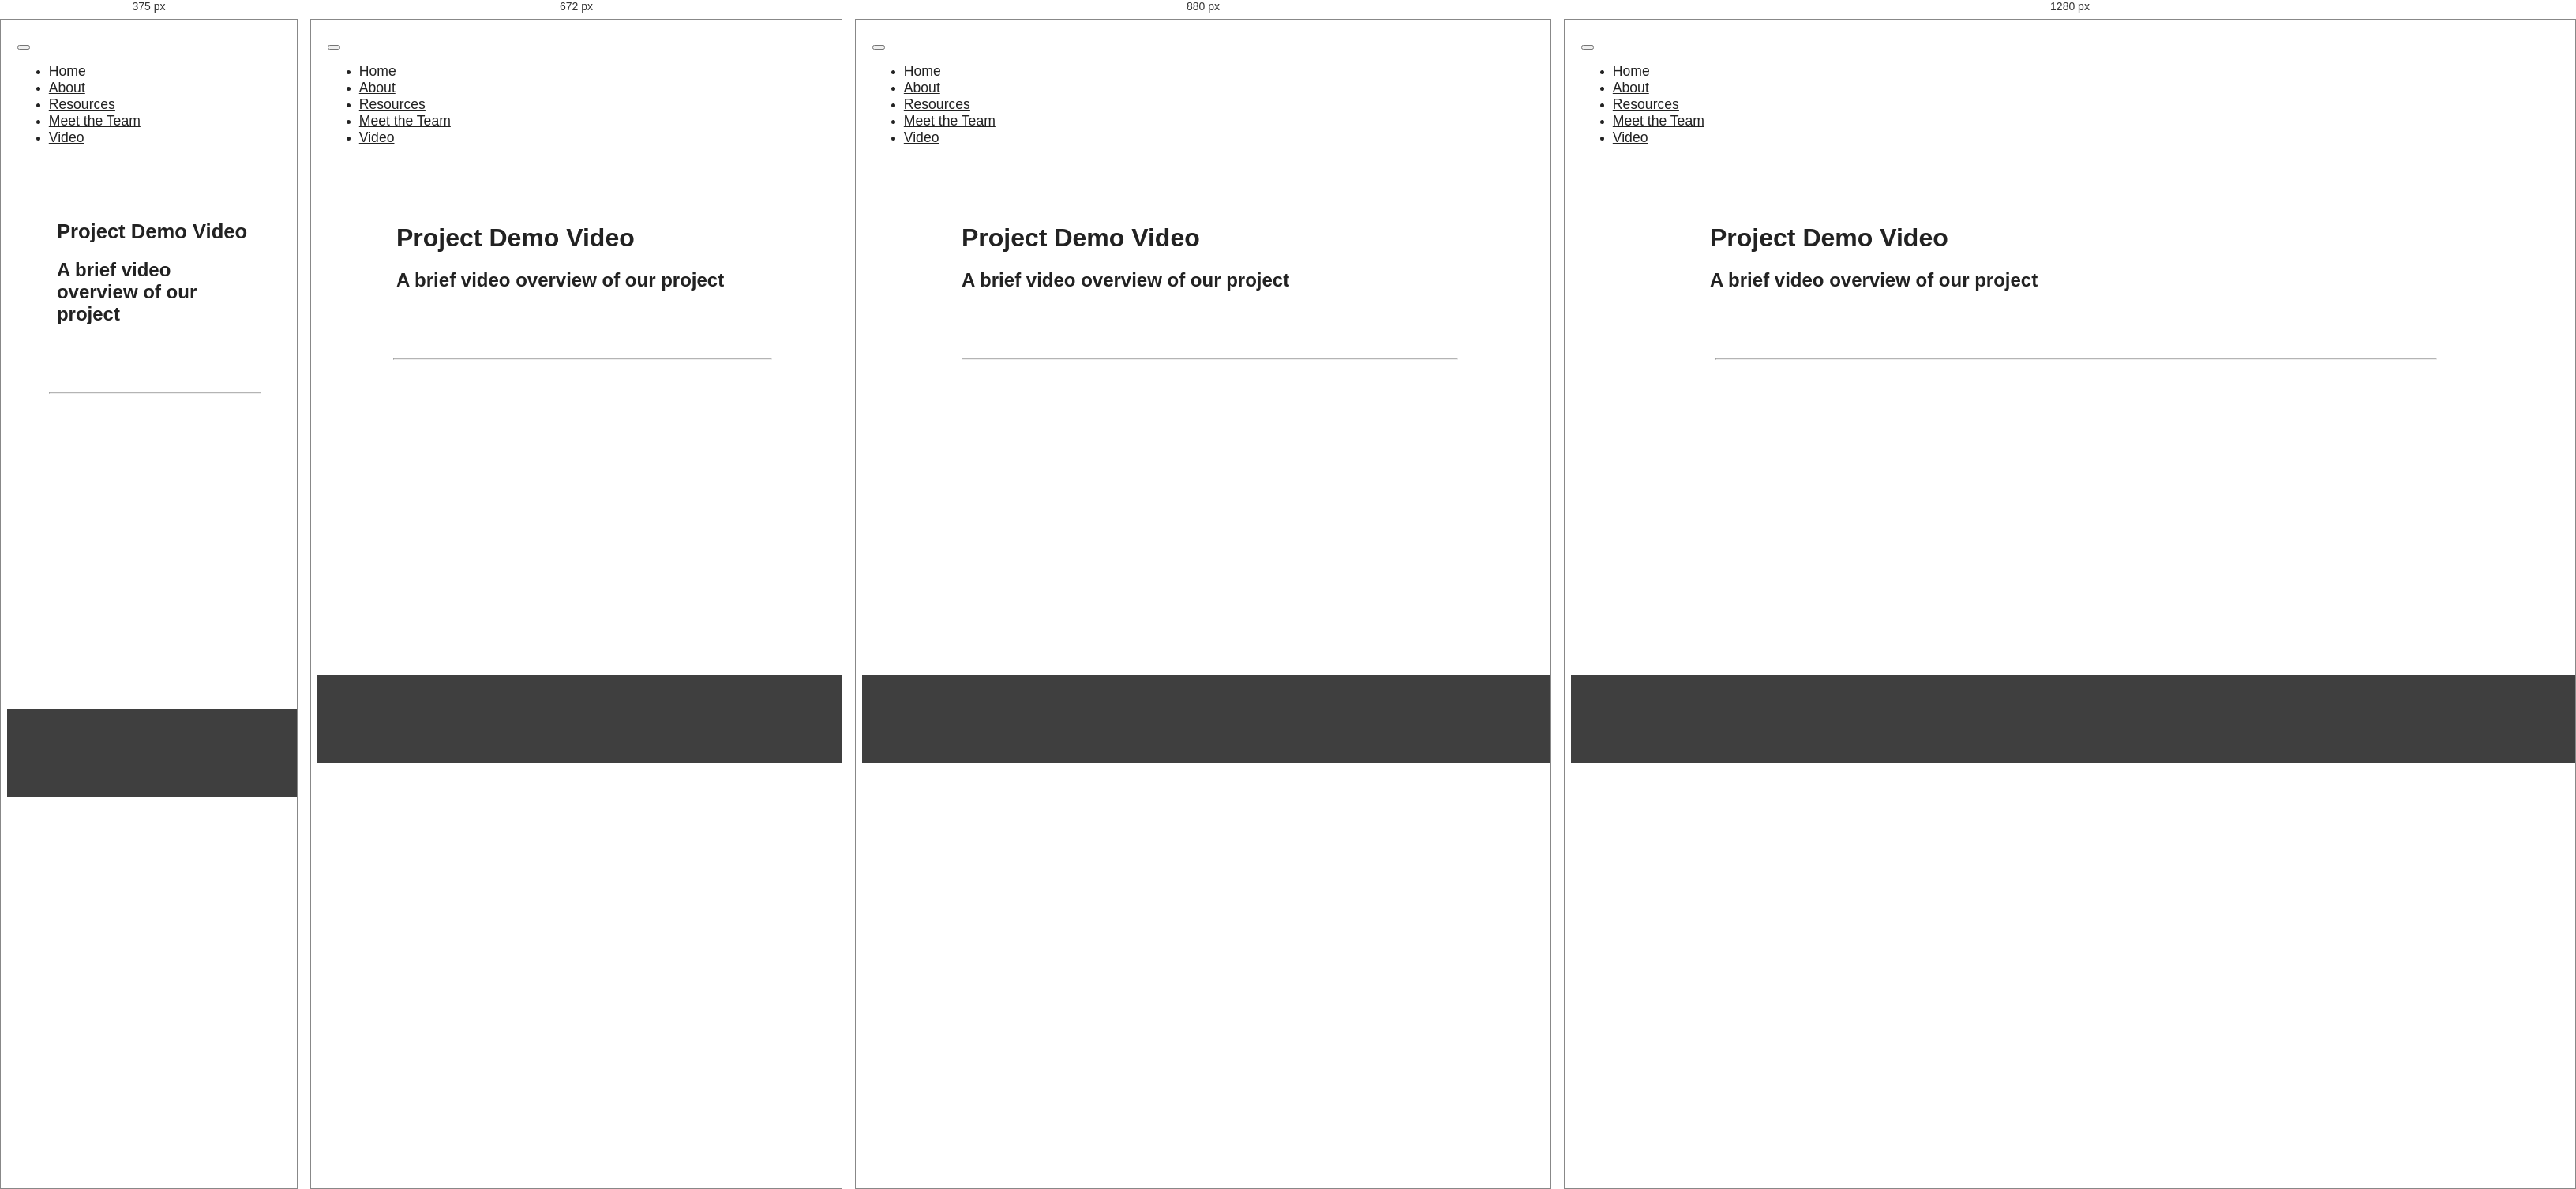
Rendered at 375 px, 672 px, 880 px and 1280 px, left to right.

<!-- file: video.html -->
<!DOCTYPE html>
<html lang="en">
<head>
	<meta charset="utf-8">
	<meta name="viewport" content="width=device-width, initial-scale=1">
	<title>Diabetics Anonymous</title>
	<link rel="stylesheet" href="https://maxcdn.bootstrapcdn.com/bootstrap/4.0.0/css/bootstrap.min.css">
	<script src="https://ajax.googleapis.com/ajax/libs/jquery/3.3.1/jquery.min.js"></script>
	<script src="https://cdnjs.cloudflare.com/ajax/libs/popper.js/1.12.9/umd/popper.min.js"></script>
	<script src="https://maxcdn.bootstrapcdn.com/bootstrap/4.0.0/js/bootstrap.min.js"></script>
	<script src="https://use.fontawesome.com/releases/v5.0.8/js/all.js"></script>
	<link href="css.css" rel="stylesheet">
</head>
<body>

<!-- Navigation -->
<nav class="navbar navbar-expand-md navbar-light bg-light sticky-top">
<div class="container-fluid">
    <!-- <a class = "navbar-brand" href="#"><img src = "img/logo.png"></a>-->
    <button class="navbar-toggler" type="button" data-toggle="collapse"
    data-target="#navbarResponsive">
        <span class="navbar-toggler-icon"></span>
    </button>
    <div class="collapse navbar-collapse" id="navbarResponsive">
        <ul class="navbar-nav ml-auto">
            <li class="nav-item">
                <a class="nav-link" href="index.html">Home</a>
            </li>
            <li class="nav-item">
                <a class="nav-link" href="projectpage.html">About</a>
            </li>
            <li class="nav-item">
                <a class="nav-link" href="resources.html">Resources</a>
            </li>
            <li class="nav-item">
                <a class="nav-link" href="meettheteam.html">Meet the Team</a>
            </li>
            <li class="nav-item active">
                <a class="nav-link" href="video.html">Video</a>
            </li>
        </ul>
    </div>

</div>
</nav>

<!--- Meet the team -->
<div class="container-fluid padding">
    <div class="row welcome text-center">
        <div class="col-12">
            <div id="meetteam">
            <h1 class="display-4">Project Demo Video</h1>
            <h2>A brief video overview of our project</h2>
            </div>
        </div>
        <hr>

        <div class="col-12">
            <iframe width="560" height="315" src="https://www.youtube.com/embed/788CE867P-A" frameborder="0" allow="accelerometer; autoplay; encrypted-media; gyroscope; picture-in-picture" allowfullscreen></iframe>
    </div>
    </div>
    </div>
        
    </div>
    </div>
    


<!--- Footer -->
<footer>
<div class="container-fluid padding">
<div class="row text-center">
    <div class="col-md-12">
        <p></p>
    </div>
</div>
</div>
</footer>



</body>
</html>











/* @media block from css.css */
@media (max-width: 992px) {
    .social a{
        font-size: 4em;
        padding: 2rem;
    }
  }

/* @media block from css.css */
@media (max-width: 768px) {
    .carousel-caption{
        top:45%;
    }
    .carousel-caption h1{
        font-size: 350;
    }
    .carousel-caption h3{
        font-size: 140%;
        font-weight:400;
        padding-bottom: .2rem;
    }
    .carousel-caption .btn{
        font-size: 95%;
        padding: 8px 14px;
    }
    .display-4{
        font-size:200%;
    }
    .social a{
        font-size: 2.5rem;
        padding: 1.2rem;
    }
}

/* @media block from css.css */
@media (max-width: 576px) {
    .carousel-caption{
        top:40%;
    }
    .carousel-caption h1{
        font-size: 250;
    }
    .carousel-caption h3{
        font-size: 110%;
    }
    .carousel-caption .btn{
        font-size: 90%;
        padding: 4px 8px;
    }
    .carousel-indicators{
        display: none;
    }
    .display-4{
        font-size:160%;
    }
    .social a{
        font-size: 2rem;
        padding: .7rem;
    }
}